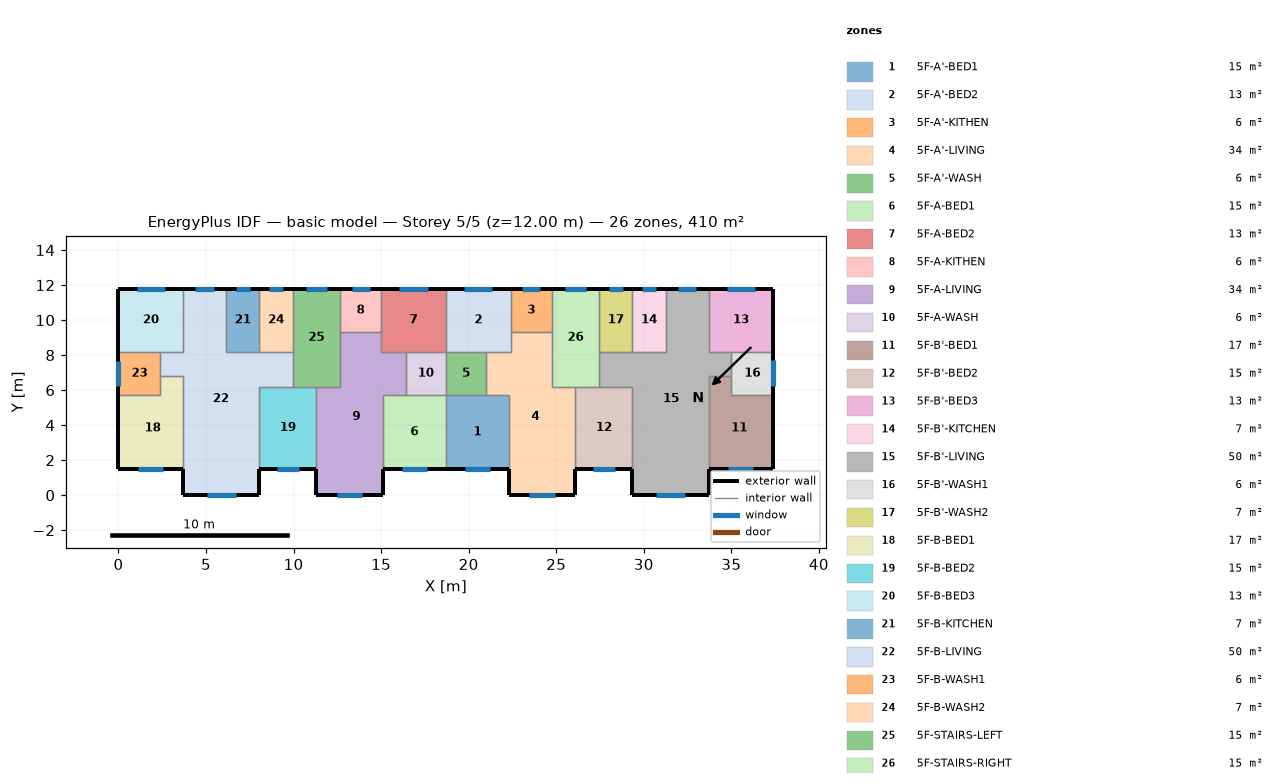
=== STOREY PLAN SPEC (per zone: floor XY polygon, exterior-wall plan segments, windows/doors) ===
zone 1: 5F-A'-BED1  (15.1 m²)
  floor: (18.70, 5.70) (22.30, 5.70) (22.30, 1.50) (18.70, 1.50)
  exterior wall: (18.70, 1.50) – (22.30, 1.50)  [3.6 m]
    window: (19.81, 1.50) – (21.19, 1.50)  [1.4 m²]
  interior walls: 4
zone 2: 5F-A'-BED2  (13.3 m²)
  floor: (18.70, 11.80) (22.40, 11.80) (22.40, 8.20) (18.70, 8.20)
  exterior wall: (22.40, 11.80) – (18.70, 11.80)  [3.7 m]
    window: (21.36, 11.80) – (19.74, 11.80)  [1.6 m²]
  interior walls: 5
zone 3: 5F-A'-KITHEN  (5.9 m²)
  floor: (24.75, 11.80) (24.75, 9.31) (22.40, 9.31) (22.40, 11.80)
  exterior wall: (24.75, 11.80) – (22.40, 11.80)  [2.3 m]
    window: (24.09, 11.80) – (23.06, 11.80)  [1.0 m²]
  interior walls: 3
zone 4: 5F-A'-LIVING  (34.3 m²)
  floor: (22.40, 9.31) (24.75, 9.31) (24.75, 6.20) (26.10, 6.20) (26.10, 0.00) (22.30, 0.00) (22.30, 5.70) (21.00, 5.70) (21.00, 8.20) (22.40, 8.20)
  exterior wall: (22.30, 1.50) – (22.30, 0.00)  [1.5 m]
  exterior wall: (26.10, 0.00) – (26.10, 1.50)  [1.5 m]
  exterior wall: (22.30, 0.00) – (26.10, 0.00)  [3.8 m]
    window: (23.47, 0.00) – (24.93, 0.00)  [1.5 m²]
  interior walls: 9
zone 5: 5F-A'-WASH  (5.7 m²)
  floor: (21.00, 8.20) (21.00, 5.70) (18.70, 5.70) (18.70, 8.20)
  interior walls: 4
zone 6: 5F-A-BED1  (15.1 m²)
  floor: (15.10, 5.70) (18.70, 5.70) (18.70, 1.50) (15.10, 1.50)
  exterior wall: (15.10, 1.50) – (18.70, 1.50)  [3.6 m]
    window: (16.21, 1.50) – (17.59, 1.50)  [1.4 m²]
  interior walls: 4
zone 7: 5F-A-BED2  (13.3 m²)
  floor: (18.70, 11.80) (18.70, 8.20) (15.00, 8.20) (15.00, 11.80)
  exterior wall: (18.70, 11.80) – (15.00, 11.80)  [3.7 m]
    window: (17.66, 11.80) – (16.04, 11.80)  [1.6 m²]
  interior walls: 5
zone 8: 5F-A-KITHEN  (5.9 m²)
  floor: (15.00, 11.80) (15.00, 9.31) (12.65, 9.31) (12.65, 11.80)
  exterior wall: (15.00, 11.80) – (12.65, 11.80)  [2.3 m]
    window: (14.34, 11.80) – (13.31, 11.80)  [1.0 m²]
  interior walls: 3
zone 9: 5F-A-LIVING  (34.3 m²)
  floor: (12.65, 9.31) (15.00, 9.31) (15.00, 8.20) (16.40, 8.20) (16.40, 5.70) (15.10, 5.70) (15.10, 0.00) (11.30, 0.00) (11.30, 6.20) (12.65, 6.20)
  exterior wall: (11.30, 1.50) – (11.30, 0.00)  [1.5 m]
  exterior wall: (15.10, 0.00) – (15.10, 1.50)  [1.5 m]
  exterior wall: (11.30, 0.00) – (15.10, 0.00)  [3.8 m]
    window: (12.47, 0.00) – (13.93, 0.00)  [1.5 m²]
  interior walls: 9
zone 10: 5F-A-WASH  (5.7 m²)
  floor: (18.70, 8.20) (18.70, 5.70) (16.40, 5.70) (16.40, 8.20)
  interior walls: 4
zone 11: 5F-B'-BED1  (17.0 m²)
  floor: (35.00, 6.80) (35.00, 5.70) (37.40, 5.70) (37.40, 1.50) (33.70, 1.50) (33.70, 6.80)
  exterior wall: (33.70, 1.50) – (37.40, 1.50)  [3.7 m]
    window: (34.84, 1.50) – (36.26, 1.50)  [1.4 m²]
  exterior wall: (37.40, 1.50) – (37.40, 5.70)  [4.2 m]
  interior walls: 4
zone 12: 5F-B'-BED2  (15.3 m²)
  floor: (26.10, 6.20) (29.35, 6.20) (29.35, 1.50) (26.10, 1.50)
  exterior wall: (26.10, 1.50) – (29.35, 1.50)  [3.3 m]
    window: (27.10, 1.50) – (28.35, 1.50)  [1.3 m²]
  interior walls: 4
zone 13: 5F-B'-BED3  (13.3 m²)
  floor: (37.40, 11.80) (37.40, 8.20) (33.70, 8.20) (33.70, 11.80)
  exterior wall: (37.40, 8.20) – (37.40, 11.80)  [3.6 m]
  exterior wall: (37.40, 11.80) – (33.70, 11.80)  [3.7 m]
    window: (36.36, 11.80) – (34.74, 11.80)  [1.6 m²]
  interior walls: 3
zone 14: 5F-B'-KITCHEN  (6.8 m²)
  floor: (29.35, 11.80) (31.25, 11.80) (31.25, 8.20) (29.35, 8.20)
  exterior wall: (31.25, 11.80) – (29.35, 11.80)  [1.9 m]
    window: (30.71, 11.80) – (29.89, 11.80)  [0.8 m²]
  interior walls: 3
zone 15: 5F-B'-LIVING  (50.1 m²)
  floor: (31.25, 11.80) (33.70, 11.80) (33.70, 8.20) (35.00, 8.20) (35.00, 6.80) (33.70, 6.80) (33.70, 0.00) (29.35, 0.00) (29.35, 6.20) (27.45, 6.20) (27.45, 8.20) (31.25, 8.20)
  exterior wall: (29.35, 1.50) – (29.35, 0.00)  [1.5 m]
  exterior wall: (33.70, 11.80) – (31.25, 11.80)  [2.5 m]
    window: (33.01, 11.80) – (31.94, 11.80)  [1.1 m²]
  exterior wall: (33.70, 0.00) – (33.70, 1.50)  [1.5 m]
  exterior wall: (29.35, 0.00) – (33.70, 0.00)  [4.4 m]
    window: (30.69, 0.00) – (32.36, 0.00)  [1.7 m²]
  interior walls: 11
zone 16: 5F-B'-WASH1  (6.0 m²)
  floor: (37.40, 8.20) (37.40, 5.70) (35.00, 5.70) (35.00, 8.20)
  exterior wall: (37.40, 5.70) – (37.40, 8.20)  [2.5 m]
    window: (37.40, 6.21) – (37.40, 7.69)  [1.5 m²]
  interior walls: 4
zone 17: 5F-B'-WASH2  (6.8 m²)
  floor: (27.45, 11.80) (29.35, 11.80) (29.35, 8.20) (27.45, 8.20)
  exterior wall: (29.35, 11.80) – (27.45, 11.80)  [1.9 m]
    window: (28.81, 11.80) – (27.99, 11.80)  [0.8 m²]
  interior walls: 3
zone 18: 5F-B-BED1  (17.0 m²)
  floor: (2.40, 6.80) (3.70, 6.80) (3.70, 1.50) (0.00, 1.50) (0.00, 5.70) (2.40, 5.70)
  exterior wall: (0.00, 1.50) – (3.70, 1.50)  [3.7 m]
    window: (1.14, 1.50) – (2.56, 1.50)  [1.4 m²]
  exterior wall: (0.00, 5.70) – (0.00, 1.50)  [4.2 m]
  interior walls: 4
zone 19: 5F-B-BED2  (15.3 m²)
  floor: (8.05, 6.20) (11.30, 6.20) (11.30, 1.50) (8.05, 1.50)
  exterior wall: (8.05, 1.50) – (11.30, 1.50)  [3.3 m]
    window: (9.05, 1.50) – (10.30, 1.50)  [1.3 m²]
  interior walls: 4
zone 20: 5F-B-BED3  (13.3 m²)
  floor: (0.00, 11.80) (3.70, 11.80) (3.70, 8.20) (0.00, 8.20)
  exterior wall: (3.70, 11.80) – (0.00, 11.80)  [3.7 m]
    window: (2.66, 11.80) – (1.04, 11.80)  [1.6 m²]
  exterior wall: (0.00, 11.80) – (0.00, 8.20)  [3.6 m]
  interior walls: 3
zone 21: 5F-B-KITCHEN  (6.8 m²)
  floor: (8.05, 11.80) (8.05, 8.20) (6.15, 8.20) (6.15, 11.80)
  exterior wall: (8.05, 11.80) – (6.15, 11.80)  [1.9 m]
    window: (7.51, 11.80) – (6.69, 11.80)  [0.8 m²]
  interior walls: 3
zone 22: 5F-B-LIVING  (50.1 m²)
  floor: (3.70, 11.80) (6.15, 11.80) (6.15, 8.20) (9.95, 8.20) (9.95, 6.20) (8.05, 6.20) (8.05, 0.00) (3.70, 0.00) (3.70, 6.80) (2.40, 6.80) (2.40, 8.20) (3.70, 8.20)
  exterior wall: (6.15, 11.80) – (3.70, 11.80)  [2.5 m]
    window: (5.46, 11.80) – (4.39, 11.80)  [1.1 m²]
  exterior wall: (8.05, 0.00) – (8.05, 1.50)  [1.5 m]
  exterior wall: (3.70, 0.00) – (8.05, 0.00)  [4.3 m]
    window: (5.04, 0.00) – (6.71, 0.00)  [1.7 m²]
  exterior wall: (3.70, 1.50) – (3.70, 0.00)  [1.5 m]
  interior walls: 11
zone 23: 5F-B-WASH1  (6.0 m²)
  floor: (2.40, 8.20) (2.40, 5.70) (0.00, 5.70) (0.00, 8.20)
  exterior wall: (0.00, 8.20) – (0.00, 5.70)  [2.5 m]
    window: (0.00, 7.67) – (0.00, 6.23)  [1.4 m²]
  interior walls: 4
zone 24: 5F-B-WASH2  (6.8 m²)
  floor: (9.95, 11.80) (9.95, 8.20) (8.05, 8.20) (8.05, 11.80)
  exterior wall: (9.95, 11.80) – (8.05, 11.80)  [1.9 m]
    window: (9.41, 11.80) – (8.59, 11.80)  [0.8 m²]
  interior walls: 3
zone 25: 5F-STAIRS-LEFT  (15.1 m²)
  floor: (9.95, 11.80) (12.65, 11.80) (12.65, 6.20) (9.95, 6.20)
  exterior wall: (12.65, 11.80) – (9.95, 11.80)  [2.7 m]
    window: (11.89, 11.80) – (10.71, 11.80)  [1.2 m²]
  interior walls: 6
zone 26: 5F-STAIRS-RIGHT  (15.1 m²)
  floor: (27.45, 11.80) (27.45, 6.20) (24.75, 6.20) (24.75, 11.80)
  exterior wall: (27.45, 11.80) – (24.75, 11.80)  [2.7 m]
    window: (26.69, 11.80) – (25.51, 11.80)  [1.2 m²]
  interior walls: 6

=== DERIVED (storey summary) ===
Building: basic model
Storey: 5 of 5  (floor level z = 12.00 m)
Storey gross floor area: 409.7 m²
Zones on this storey: 26
  - 5F-A'-BED1: floor 15.1 m²; exterior wall 3.6 m (10.8 m²); 1 window(s) 1.4 m²; WWR 12.8%
  - 5F-A'-BED2: floor 13.3 m²; exterior wall 3.7 m (11.1 m²); 1 window(s) 1.6 m²; WWR 14.5%
  - 5F-A'-KITHEN: floor 5.9 m²; exterior wall 2.3 m (7.0 m²); 1 window(s) 1.0 m²; WWR 14.5%
  - 5F-A'-LIVING: floor 34.3 m²; exterior wall 6.8 m (20.4 m²); 1 window(s) 1.5 m²; WWR 7.2%
  - 5F-A'-WASH: floor 5.7 m²
  - 5F-A-BED1: floor 15.1 m²; exterior wall 3.6 m (10.8 m²); 1 window(s) 1.4 m²; WWR 12.8%
  - 5F-A-BED2: floor 13.3 m²; exterior wall 3.7 m (11.1 m²); 1 window(s) 1.6 m²; WWR 14.5%
  - 5F-A-KITHEN: floor 5.9 m²; exterior wall 2.3 m (7.0 m²); 1 window(s) 1.0 m²; WWR 14.5%
  - 5F-A-LIVING: floor 34.3 m²; exterior wall 6.8 m (20.4 m²); 1 window(s) 1.5 m²; WWR 7.2%
  - 5F-A-WASH: floor 5.7 m²
  - 5F-B'-BED1: floor 17.0 m²; exterior wall 7.9 m (23.7 m²); 1 window(s) 1.4 m²; WWR 6.0%
  - 5F-B'-BED2: floor 15.3 m²; exterior wall 3.3 m (9.8 m²); 1 window(s) 1.3 m²; WWR 12.8%
  - 5F-B'-BED3: floor 13.3 m²; exterior wall 7.3 m (21.9 m²); 1 window(s) 1.6 m²; WWR 7.4%
  - 5F-B'-KITCHEN: floor 6.8 m²; exterior wall 1.9 m (5.7 m²); 1 window(s) 0.8 m²; WWR 14.5%
  - 5F-B'-LIVING: floor 50.1 m²; exterior wall 9.8 m (29.4 m²); 2 window(s) 2.7 m²; WWR 9.3%
  - 5F-B'-WASH1: floor 6.0 m²; exterior wall 2.5 m (7.5 m²); 1 window(s) 1.5 m²; WWR 19.8%
  - 5F-B'-WASH2: floor 6.8 m²; exterior wall 1.9 m (5.7 m²); 1 window(s) 0.8 m²; WWR 14.5%
  - 5F-B-BED1: floor 17.0 m²; exterior wall 7.9 m (23.7 m²); 1 window(s) 1.4 m²; WWR 6.0%
  - 5F-B-BED2: floor 15.3 m²; exterior wall 3.3 m (9.8 m²); 1 window(s) 1.3 m²; WWR 12.8%
  - 5F-B-BED3: floor 13.3 m²; exterior wall 7.3 m (21.9 m²); 1 window(s) 1.6 m²; WWR 7.4%
  - 5F-B-KITCHEN: floor 6.8 m²; exterior wall 1.9 m (5.7 m²); 1 window(s) 0.8 m²; WWR 14.5%
  - 5F-B-LIVING: floor 50.1 m²; exterior wall 9.8 m (29.4 m²); 2 window(s) 2.7 m²; WWR 9.3%
  - 5F-B-WASH1: floor 6.0 m²; exterior wall 2.5 m (7.5 m²); 1 window(s) 1.4 m²; WWR 19.3%
  - 5F-B-WASH2: floor 6.8 m²; exterior wall 1.9 m (5.7 m²); 1 window(s) 0.8 m²; WWR 14.5%
  - 5F-STAIRS-LEFT: floor 15.1 m²; exterior wall 2.7 m (8.1 m²); 1 window(s) 1.2 m²; WWR 14.5%
  - 5F-STAIRS-RIGHT: floor 15.1 m²; exterior wall 2.7 m (8.1 m²); 1 window(s) 1.2 m²; WWR 14.5%
Zone adjacency (shared interzone walls):
  - 5F-A'-BED1 ↔ 5F-A'-LIVING
  - 5F-A'-BED1 ↔ 5F-A'-WASH
  - 5F-A'-BED1 ↔ 5F-A-BED1
  - 5F-A'-BED2 ↔ 5F-A'-KITHEN
  - 5F-A'-BED2 ↔ 5F-A'-LIVING
  - 5F-A'-BED2 ↔ 5F-A'-WASH
  - 5F-A'-BED2 ↔ 5F-A-BED2
  - 5F-A'-KITHEN ↔ 5F-A'-LIVING
  - 5F-A'-KITHEN ↔ 5F-STAIRS-RIGHT
  - 5F-A'-LIVING ↔ 5F-A'-WASH
  - 5F-A'-LIVING ↔ 5F-B'-BED2
  - 5F-A'-LIVING ↔ 5F-STAIRS-RIGHT
  - 5F-A'-WASH ↔ 5F-A-WASH
  - 5F-A-BED1 ↔ 5F-A-LIVING
  - 5F-A-BED1 ↔ 5F-A-WASH
  - 5F-A-BED2 ↔ 5F-A-KITHEN
  - 5F-A-BED2 ↔ 5F-A-LIVING
  - 5F-A-BED2 ↔ 5F-A-WASH
  - 5F-A-KITHEN ↔ 5F-A-LIVING
  - 5F-A-KITHEN ↔ 5F-STAIRS-LEFT
  - 5F-A-LIVING ↔ 5F-A-WASH
  - 5F-A-LIVING ↔ 5F-B-BED2
  - 5F-A-LIVING ↔ 5F-STAIRS-LEFT
  - 5F-B'-BED1 ↔ 5F-B'-LIVING
  - 5F-B'-BED1 ↔ 5F-B'-WASH1
  - 5F-B'-BED2 ↔ 5F-B'-LIVING
  - 5F-B'-BED2 ↔ 5F-STAIRS-RIGHT
  - 5F-B'-BED3 ↔ 5F-B'-LIVING
  - 5F-B'-BED3 ↔ 5F-B'-WASH1
  - 5F-B'-KITCHEN ↔ 5F-B'-LIVING
  - 5F-B'-KITCHEN ↔ 5F-B'-WASH2
  - 5F-B'-LIVING ↔ 5F-B'-WASH1
  - 5F-B'-LIVING ↔ 5F-B'-WASH2
  - 5F-B'-LIVING ↔ 5F-STAIRS-RIGHT
  - 5F-B'-WASH2 ↔ 5F-STAIRS-RIGHT
  - 5F-B-BED1 ↔ 5F-B-LIVING
  - 5F-B-BED1 ↔ 5F-B-WASH1
  - 5F-B-BED2 ↔ 5F-B-LIVING
  - 5F-B-BED2 ↔ 5F-STAIRS-LEFT
  - 5F-B-BED3 ↔ 5F-B-LIVING
  - 5F-B-BED3 ↔ 5F-B-WASH1
  - 5F-B-KITCHEN ↔ 5F-B-LIVING
  - 5F-B-KITCHEN ↔ 5F-B-WASH2
  - 5F-B-LIVING ↔ 5F-B-WASH1
  - 5F-B-LIVING ↔ 5F-B-WASH2
  - 5F-B-LIVING ↔ 5F-STAIRS-LEFT
  - 5F-B-WASH2 ↔ 5F-STAIRS-LEFT